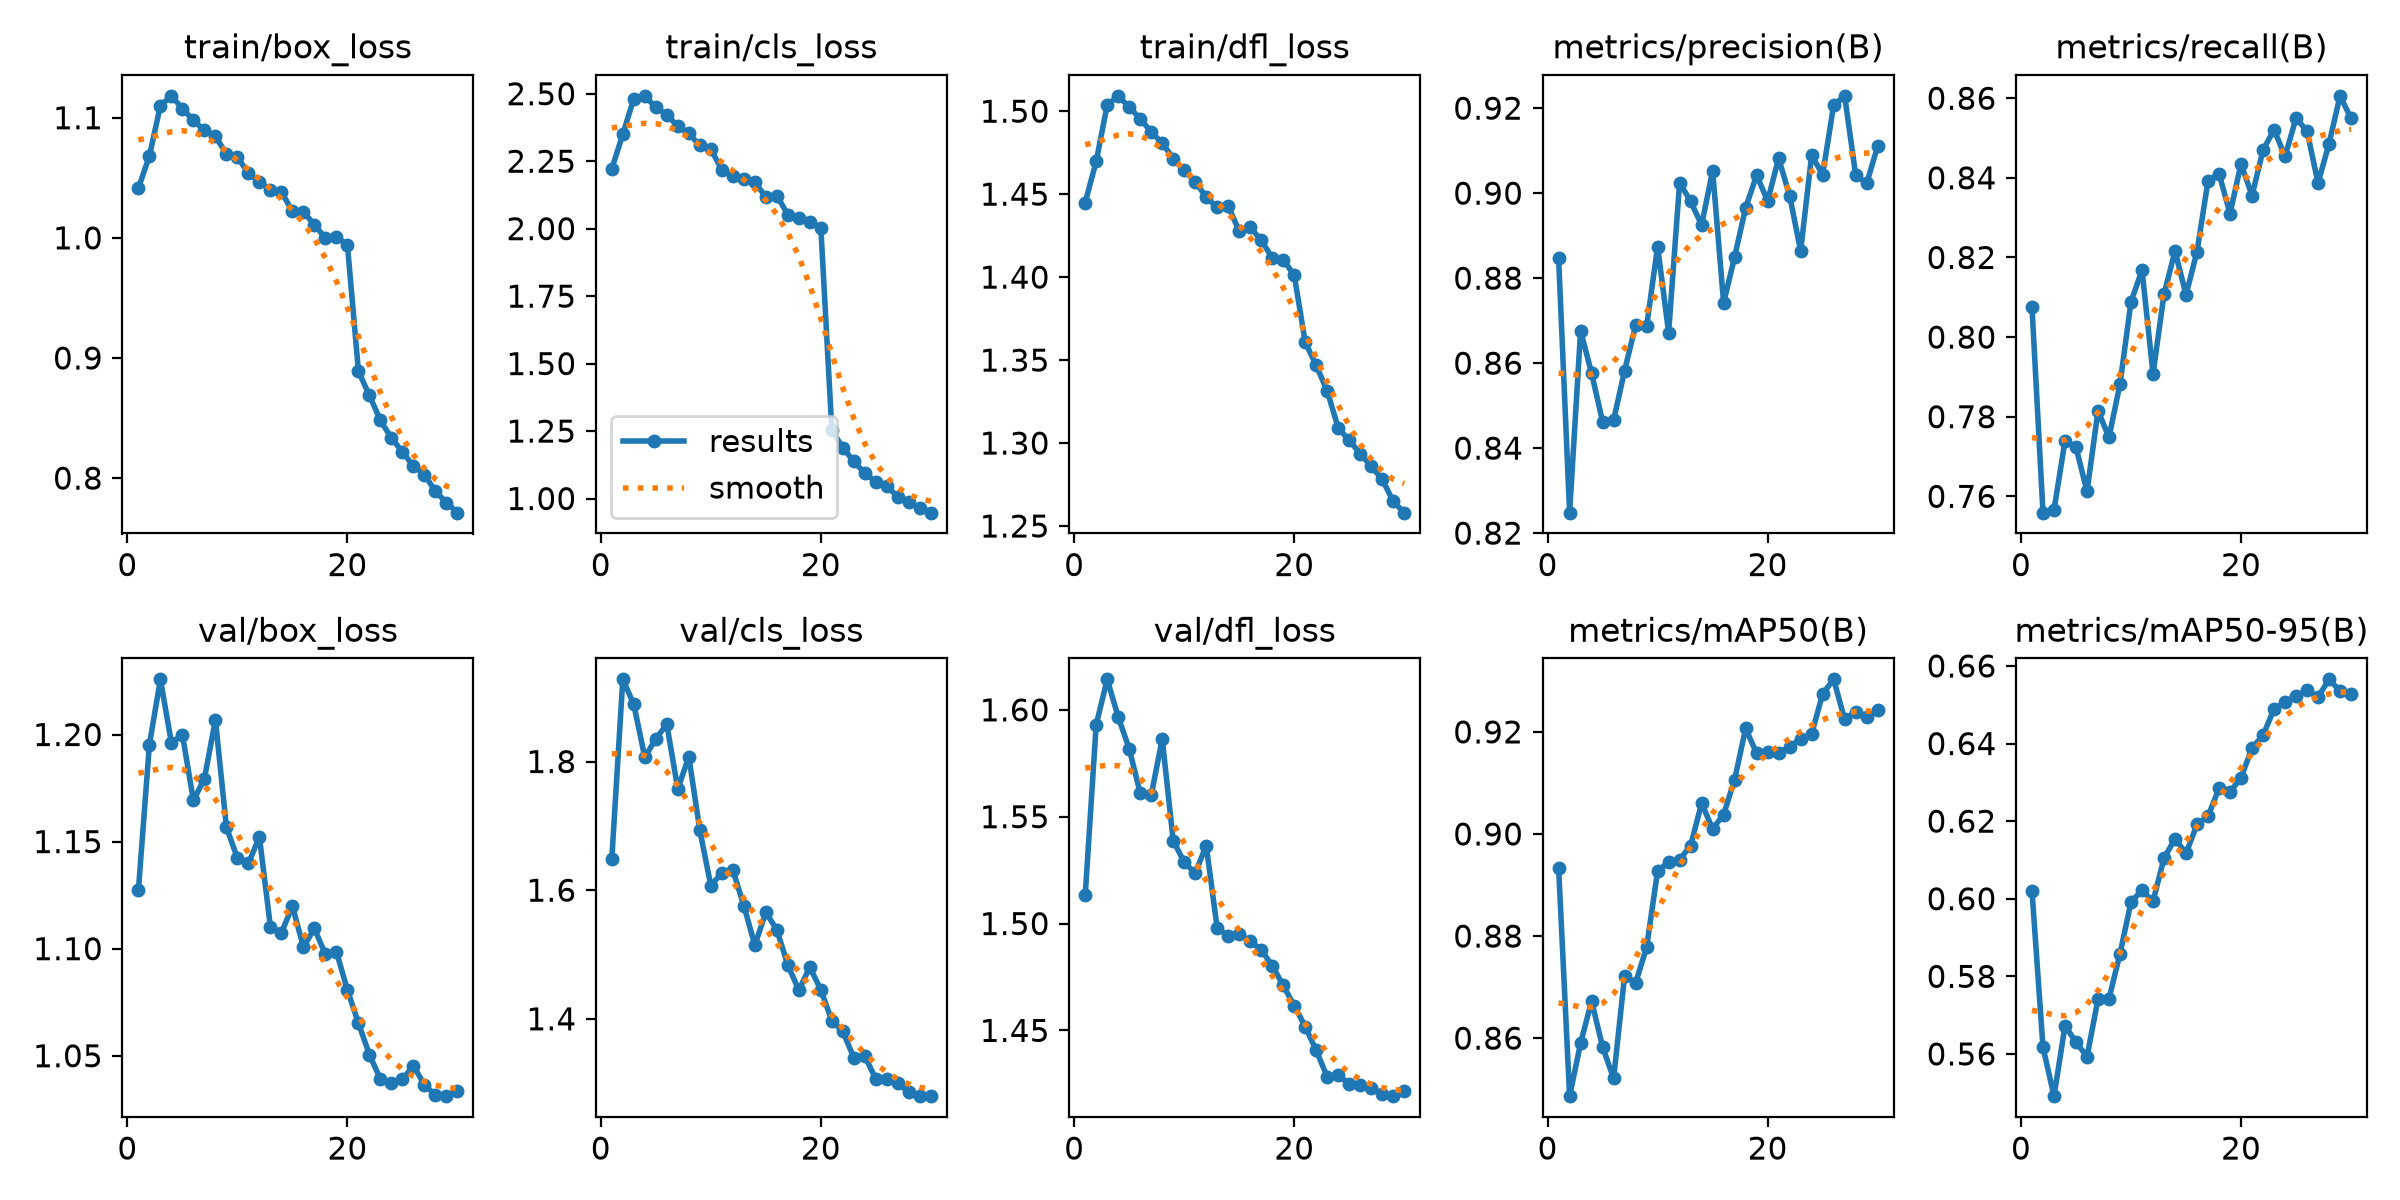

Values plotted in this chart, from the file beside it:
epoch, time, train/box_loss, train/cls_loss, train/dfl_loss, metrics/precision(B), metrics/recall(B), metrics/mAP50(B), metrics/mAP50-95(B), val/box_loss, val/cls_loss, val/dfl_loss, lr/pg0, lr/pg1, lr/pg2
1, 119.7, 1.041, 2.222, 1.445, 0.8848, 0.8075, 0.8934, 0.602, 1.127, 1.649, 1.513, 0.0004758, 0.0004758, 0.0004758
2, 235.2, 1.068, 2.35, 1.47, 0.8248, 0.7559, 0.8486, 0.5617, 1.195, 1.928, 1.593, 0.0009208, 0.0009208, 0.0009208
3, 353.1, 1.11, 2.482, 1.504, 0.8676, 0.7566, 0.859, 0.5491, 1.226, 1.889, 1.614, 0.001334, 0.001334, 0.001334
4, 467.7, 1.118, 2.492, 1.509, 0.8576, 0.7739, 0.8673, 0.5672, 1.196, 1.806, 1.597, 0.001288, 0.001288, 0.001288
5, 582.2, 1.108, 2.449, 1.502, 0.8462, 0.7723, 0.8582, 0.5631, 1.2, 1.836, 1.582, 0.00124, 0.00124, 0.00124
6, 697.6, 1.098, 2.422, 1.495, 0.8466, 0.7612, 0.8521, 0.5593, 1.169, 1.858, 1.561, 0.001193, 0.001193, 0.001193
7, 816.2, 1.09, 2.379, 1.487, 0.8583, 0.7815, 0.8722, 0.5742, 1.179, 1.757, 1.56, 0.001146, 0.001146, 0.001146
8, 934.6, 1.085, 2.353, 1.481, 0.8689, 0.7748, 0.8708, 0.5743, 1.207, 1.808, 1.586, 0.001099, 0.001099, 0.001099
9, 1053, 1.07, 2.308, 1.471, 0.8687, 0.7883, 0.8778, 0.5859, 1.157, 1.693, 1.539, 0.001052, 0.001052, 0.001052
10, 1172, 1.067, 2.295, 1.464, 0.8874, 0.8089, 0.8928, 0.5991, 1.142, 1.607, 1.529, 0.001005, 0.001005, 0.001005
11, 1288, 1.054, 2.218, 1.458, 0.8672, 0.8168, 0.8944, 0.6022, 1.14, 1.627, 1.524, 0.0009574, 0.0009574, 0.0009574
12, 1403, 1.047, 2.195, 1.448, 0.9025, 0.7908, 0.895, 0.5993, 1.152, 1.631, 1.536, 0.0009103, 0.0009103, 0.0009103
13, 1518, 1.04, 2.183, 1.442, 0.8981, 0.8107, 0.8977, 0.6105, 1.11, 1.576, 1.498, 0.0008631, 0.0008631, 0.0008631
14, 1634, 1.038, 2.172, 1.443, 0.8925, 0.8216, 0.906, 0.6155, 1.107, 1.515, 1.494, 0.000816, 0.000816, 0.000816
15, 1747, 1.022, 2.118, 1.428, 0.9053, 0.8106, 0.901, 0.6117, 1.12, 1.565, 1.495, 0.0007688, 0.0007688, 0.0007688
16, 1861, 1.022, 2.122, 1.43, 0.8742, 0.8215, 0.9038, 0.6192, 1.101, 1.538, 1.492, 0.0007216, 0.0007216, 0.0007216
17, 1974, 1.011, 2.052, 1.422, 0.885, 0.8392, 0.9107, 0.6212, 1.109, 1.484, 1.488, 0.0006745, 0.0006745, 0.0006745
18, 2088, 0.9998, 2.039, 1.412, 0.8966, 0.8411, 0.9207, 0.6285, 1.097, 1.445, 1.48, 0.0006273, 0.0006273, 0.0006273
19, 2201, 1.001, 2.026, 1.41, 0.9042, 0.831, 0.9158, 0.6276, 1.099, 1.48, 1.471, 0.0005802, 0.0005802, 0.0005802
20, 2319, 0.9941, 2.003, 1.401, 0.8982, 0.8436, 0.9161, 0.6312, 1.081, 1.445, 1.462, 0.000533, 0.000533, 0.000533
21, 2476, 0.8889, 1.254, 1.361, 0.9082, 0.8355, 0.9158, 0.6389, 1.065, 1.397, 1.452, 0.0004859, 0.0004859, 0.0004859
22, 2621, 0.8688, 1.189, 1.347, 0.8994, 0.847, 0.9171, 0.6421, 1.051, 1.38, 1.441, 0.0004387, 0.0004387, 0.0004387
23, 2747, 0.848, 1.137, 1.331, 0.8864, 0.8521, 0.9187, 0.6489, 1.039, 1.34, 1.428, 0.0003915, 0.0003915, 0.0003915
24, 2856, 0.8334, 1.094, 1.309, 0.9089, 0.8454, 0.9196, 0.6507, 1.037, 1.342, 1.429, 0.0003444, 0.0003444, 0.0003444
25, 2980, 0.8218, 1.062, 1.302, 0.9044, 0.855, 0.9274, 0.6522, 1.039, 1.306, 1.425, 0.0002972, 0.0002972, 0.0002972
26, 3127, 0.81, 1.046, 1.294, 0.9206, 0.8518, 0.9303, 0.6537, 1.045, 1.307, 1.424, 0.0002501, 0.0002501, 0.0002501
27, 3266, 0.8028, 1.006, 1.286, 0.9229, 0.8387, 0.9225, 0.652, 1.036, 1.3, 1.423, 0.0002029, 0.0002029, 0.0002029
28, 3407, 0.7889, 0.9858, 1.278, 0.9043, 0.8486, 0.924, 0.6565, 1.032, 1.286, 1.42, 0.0001558, 0.0001558, 0.0001558
29, 3519, 0.7796, 0.9646, 1.265, 0.9023, 0.8606, 0.9228, 0.6535, 1.031, 1.28, 1.419, 0.0001086, 0.0001086, 0.0001086
30, 3639, 0.7712, 0.9477, 1.258, 0.911, 0.8549, 0.9244, 0.6528, 1.033, 1.28, 1.422, 6.1447e-05, 6.1447e-05, 6.1447e-05
